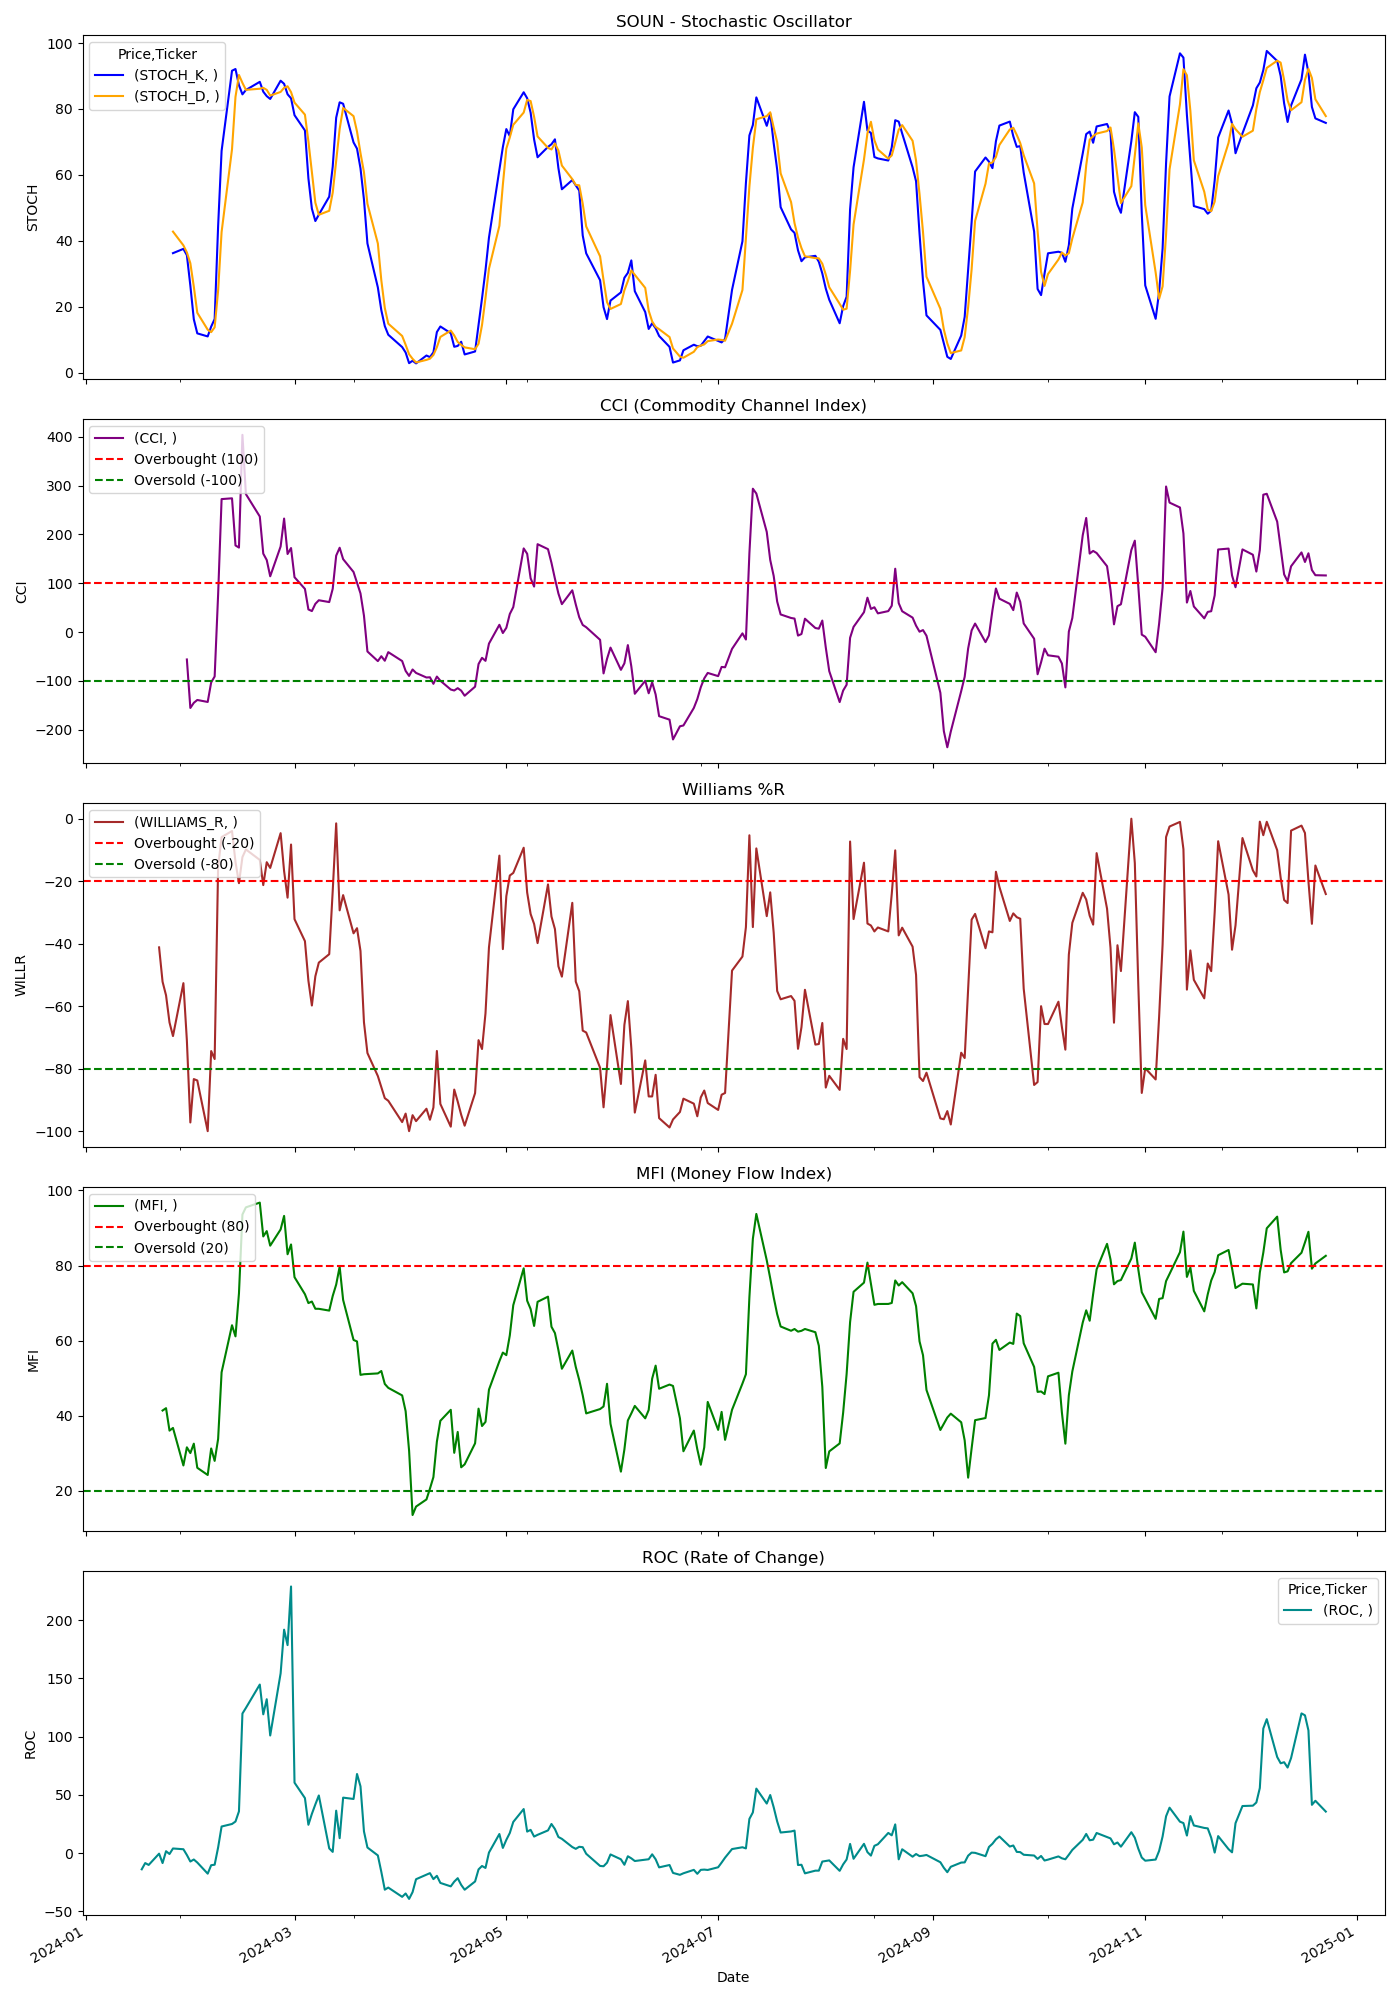

Data behind this chart, as committed beside it:
Price, Close, High, Low, Open, Volume, STOCH_K, STOCH_D, CCI, WILLIAMS_R, MFI, ROC
Ticker, SOUN, SOUN, SOUN, SOUN, SOUN, , , , , , 
Date, , , , , , , , , , , 
2024-01-02, 2.08, 2.176, 2.05, 2.13, 8143700, , , , , , 
2024-01-03, 1.98, 2.06, 1.97, 2.05, 8034200, , , , , , 
2024-01-04, 2.06, 2.1, 1.97, 2.01, 5705300, , , , , , 
2024-01-05, 1.99, 2.06, 1.97, 2.06, 6383700, , , , , , 
2024-01-08, 2.1, 2.16, 2.0, 2.03, 11855900, , , , , , 
2024-01-09, 1.87, 2.08, 1.85, 2.08, 20448400, , , , , , 
2024-01-10, 1.875, 1.93, 1.84, 1.93, 5701600, , , , , , 
2024-01-11, 1.77, 1.86, 1.7, 1.85, 11816500, , , , , , 
2024-01-12, 1.82, 1.86, 1.77, 1.77, 5719700, , , , , , 
2024-01-16, 1.82, 1.87, 1.76, 1.87, 6006400, , , , , , 
2024-01-17, 1.79, 1.8, 1.73, 1.8, 4984100, , , , , , -13.94
2024-01-18, 1.81, 1.85, 1.77, 1.81, 4224300, , , , , , -8.586
2024-01-19, 1.85, 1.85, 1.73, 1.805, 7225200, , , , , , -10.19
2024-01-22, 1.98, 1.98, 1.87, 1.87, 9585800, , , , -41.18, , -0.5025
2024-01-23, 1.92, 2.01, 1.89, 2.0, 6650600, , , , -52.17, 41.41, -8.571
2024-01-24, 1.9, 1.96, 1.88, 1.95, 6798300, , , , -56.52, 42.03, 1.604
2024-01-25, 1.86, 1.93, 1.81, 1.93, 7131000, , , , -65.22, 36.05, -0.8
2024-01-26, 1.84, 1.92, 1.83, 1.85, 4709200, 36.23, 42.77, , -69.57, 36.77, 3.955
2024-01-29, 1.88, 1.885, 1.81, 1.84, 4270200, 37.53, 38.6, , -52.63, 26.78, 3.297
2024-01-30, 1.79, 1.92, 1.79, 1.92, 6082800, 35.61, 36.46, -56.26, -70.97, 31.61, -1.648
2024-01-31, 1.66, 1.78, 1.65, 1.76, 11053900, 26.39, 33.18, -155.7, -97.22, 30.07, -7.263
2024-02-01, 1.71, 1.72, 1.65, 1.7, 4870300, 16.16, 26.05, -145.2, -83.33, 32.58, -5.525
2024-02-02, 1.7, 1.715, 1.64, 1.69, 4850400, 11.89, 18.15, -139.3, -83.78, 26.16, -8.108
2024-02-05, 1.63, 1.73, 1.63, 1.71, 7147300, 10.96, 13, -143.4, -100.0, 24.24, -17.68
2024-02-06, 1.72, 1.77, 1.62, 1.65, 7435500, 13.95, 12.27, -103.3, -74.36, 31.3, -10.42
2024-02-07, 1.71, 1.75, 1.65, 1.75, 6067300, 16.24, 13.72, -91.19, -76.92, 27.99, -10
2024-02-08, 1.95, 2.01, 1.7, 1.7, 14361900, 44.44, 24.88, 77.1, -15.38, 33.84, 4.839
2024-02-09, 2.26, 2.3, 1.99, 2.03, 37499600, 67.27, 42.65, 272.6, -5.882, 51.59, 22.83
2024-02-12, 2.35, 2.38, 2.22, 2.27, 25558600, 91.6, 67.77, 274.2, -3.947, 64.11, 25
2024-02-13, 2.275, 2.31, 2.08, 2.11, 12015400, 92.12, 83.66, 177.5, -13.82, 61.14, 27.09
2024-02-14, 2.255, 2.42, 2.22, 2.37, 38358800, 87.2, 90.31, 173.1, -20.62, 72.58, 35.84
2024-02-15, 3.76, 4.06, 3.11, 4.01, 298289400, 84.42, 87.91, 404.3, -12.3, 93.59, 119.9
2024-02-16, 3.82, 4.01, 3.39, 3.72, 119210900, 85.75, 85.79, 282.8, -9.836, 95.5, 124.7
2024-02-20, 3.99, 4.35, 3.66, 4.09, 101328700, 88.23, 86.13, 236.9, -13.19, 96.77, 144.8
2024-02-21, 3.77, 4.0, 3.46, 3.9, 67574000, 85.24, 86.41, 160.7, -21.25, 87.75, 119.2
2024-02-22, 3.97, 4.105, 3.85, 4.06, 65880800, 83.88, 85.78, 147.6, -13.92, 89.17, 132.2
2024-02-23, 3.92, 4.0, 3.68, 3.99, 34654300, 83.03, 84.05, 114.3, -15.75, 85.3, 101
2024-02-26, 5.75, 5.95, 3.84, 3.94, 212903900, 88.57, 85.16, 175.4, -4.619, 89.62, 154.4
2024-02-27, 6.86, 7.909, 6.5, 7.12, 301330100, 87.62, 86.41, 232.6, -16.76, 93.23, 191.9
2024-02-28, 6.34, 6.8, 5.9, 6.74, 118471700, 84.45, 86.88, 160, -25.27, 83.01, 178.7
2024-02-29, 7.42, 7.58, 6.63, 6.79, 176458500, 83.24, 85.1, 172.2, -8.262, 85.62, 229
2024-03-01, 6.035, 6.82, 5.63, 5.86, 145118400, 78.11, 81.93, 112.4, -32.15, 76.9, 60.51
2024-03-04, 5.625, 6.46, 5.45, 6.44, 91609200, 73.47, 78.27, 88.43, -39.18, 72.38, 47.25
2024-03-05, 4.96, 5.38, 4.77, 5.24, 68351500, 58.94, 70.17, 46.3, -51.84, 70.01, 24.31
2024-03-06, 5.04, 5.39, 4.92, 5.22, 43981000, 49.73, 60.71, 42.97, -59.78, 70.43, 33.69
2024-03-07, 5.63, 6.11, 5.08, 5.17, 86233500, 45.98, 51.55, 57.77, -50.43, 68.5, 41.81
2024-03-08, 5.86, 6.28, 5.62, 6.23, 74753300, 47.91, 47.87, 65.15, -46.06, 68.49, 49.49
2024-03-11, 5.98, 6.255, 5.671, 5.84, 44899600, 53.39, 49.09, 61.41, -43.36, 68.01, 4
2024-03-12, 6.93, 7.05, 5.88, 6.18, 92595400, 62.48, 54.59, 88.57, -23.15, 71.9, 1.02
2024-03-13, 8.65, 8.725, 7.01, 7.29, 173288800, 77.34, 64.4, 156.6, -1.487, 74.94, 36.44
2024-03-14, 8.37, 10.25, 7.55, 9.55, 224854800, 82.01, 73.94, 172.8, -29.33, 79.7, 12.8
2024-03-15, 8.91, 9.35, 7.57, 7.87, 127574000, 81.58, 80.31, 149.5, -24.45, 70.85, 47.64
2024-03-18, 8.24, 9.1, 7.87, 9.06, 93816400, 69.85, 77.81, 123.1, -36.68, 60.2, 46.49
2024-03-19, 8.33, 8.75, 7.6, 7.91, 100646800, 67.94, 73.12, 101.3, -35.04, 59.79, 67.94
2024-03-20, 7.93, 8.55, 7.47, 8.01, 90598100, 61.98, 66.59, 79.15, -42.34, 50.9, 57.34
2024-03-21, 6.68, 8.42, 6.65, 8.0, 118433500, 52.49, 60.81, 33.52, -65.15, 51.07, 18.65
2024-03-22, 6.14, 6.45, 5.84, 6.18, 85322200, 39.17, 51.22, -39.88, -75, 51.12, 4.778
2024-03-25, 5.86, 6.14, 5.68, 6.07, 52713300, 25.83, 39.17, -59.62, -82.36, 51.28, -2.007
... 189 more rows
